pico-8 play session: hold → + tap 🅾, after a click and taps of 🅾, ❎, 🅾+❎, 🅾 in the second before t = 0

[t = 4 s] hold → ~4s, tap 🅾 ~7×
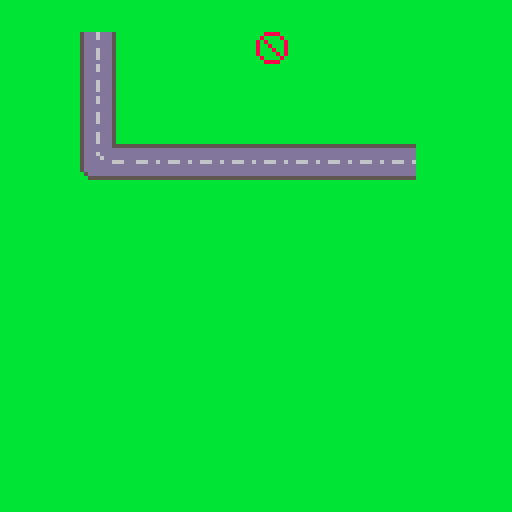

pico-8 cartridge
version 43
__lua__
function  _init() // begin

-- player spawn pos --
	sprite_xp = 63
	sprite_yp = 63
	
-- what sprite is being used --
	sprite = 0
	
-- the speed at which it moves --
	sprite_speed = 1
end

function _update() // update

-- arrow keys move user around --
	if 	btn(➡️) then
		sprite_xp += sprite_speed
		sprite = 0
		end
	if btn(⬅️) then
		sprite_xp -= sprite_speed
		sprite = 4
		end
	if btn(⬆️) then
		sprite_yp -= sprite_speed
		sprite = 2
		end
	if btn(⬇️) then
		sprite_yp += sprite_speed
		sprite = 6
		end
	end

function _draw() // last thing

-- any map that isn't coloured
-- is coloured by this -- 
	cls(11)
	
-- loads the map --		
	map()
	
-- loads our sprite on top of
-- the map --		
	spr(sprite ,sprite_xp, sprite_yp, 2, 2)
	
	-- gets the players
	-- position  on the map --
	
	sprite_pos = mget(flr((sprite_xp+8)/8),flr((sprite_yp+8)/8))
	
	-- if the player goes onto
	-- a road, their speed increases
	
	if (sprite_pos == 11) or
	(sprite_pos == 12) or
	(sprite_pos == 27) or
	(sprite_pos == 28) or
	(sprite_pos == 43) or
	(sprite_pos == 44) or
	(sprite_pos == 45) or
	(sprite_pos == 59) or
	(sprite_pos == 60) or
	(sprite_pos == 61) or
	(sprite_pos == 62) then	
		sprite_speed = 2
	else
		sprite_speed = 1
	end
end
__gfx__
0000000000000000000000000000000000000000000000000000008888800000000000000000000000888800bbbb5ddddddd5bbbbbbbbbbbbbbbbbbb00000000
0000000000000000000000000000000000000000000000000000008888800000000000000000000008000080bbbb5ddd6ddd5bbbbbbbbbbbbbbbbbbb00000000
00000000000000000000008ddd80000000000000000000000000008ccc800000000000000000000080800008bbbb5ddd6ddd5bbbbbbbbbbbbbbbbbbb00000000
0000000000000000000000ccccc0000000000000000000000000008888800000000000000000000080080008bbbb5ddd6ddd5bbbbbbbbbbbbbbbbbbb00000000
0000000000000000000000ccccc0000000000000000000000000008888800000000000000000000080008008bbbb5ddddddd5bbbbbbbbbbbbbbbbbbb00000000
0000000000000000000000888880000000000000000000000000008888800000000000000000000080000808bbbb5ddddddd5bbbbbbbbbbbbbbbbbbb00000000
0008888888800000000000888880000000000888888880000000008888800000000000000000000008000080bbbb5ddd6ddd5bbbbbbbbbbbbbbbbbbb00000000
008c88cc8ccc000000000088888000000000ccc8cc88c8000000008888800000000000000000000000888800bbbb5ddd6ddd5bbbbbbbbbbbbbbbbbbb00000000
00c888cc8cccc0000000008888800000000cccc8cc888c000000008888800000000000000000000000000000bbbb5ddd6ddd5bbbbbbbbbbbbbbbbbbb00000000
8888888888888d00000000888880000000d88888888888880000008888800000000000000000000000000000bbbb5ddd6ddd5bbbbbbbbbbbbbbbbbbb00000000
8888888888888800000000888880000000888888888888880000008888800000000000000000000000000000bbbb5ddddddd5bbbbbbbbbbbbbbbbbbb00000000
111888888881110000000088888000000011188888888111000000ccccc00000000000000000000000000000bbbb5ddddddd5bbbbbbbbbbbbbbbbbbb00000000
151000000001510000000088888000000015100000000151000000ccccc00000000000000000000000000000bbbb5ddd6ddd5bbbbbbbbbbbbbbbbbbb00000000
11100000000111000000008ccc80000000111000000001110000008ddd800000000000000000000000000000bbbb5ddd6ddd5bbbbbbbbbbbbbbbbbbb00000000
0000000000000000000000888880000000000000000000000000000000000000000000000000000000000000bbbb5ddd6ddd5bbbbbbbbbbbbbbbbbbb00000000
0000000000000000000000888880000000000000000000000000000000000000000000000000000000000000bbbb5ddddddd5bbbbbbbbbbbbbbbbbbb00000000
0000000000000000000000000000000000000000000000000000000000000000000000000000000000000000bbbb5ddddddd5bbbbbbbbbbbbbbbbbbb00000000
0000000000000000000000000000000000000000000000000000000000000000000000000000000000000000bbbb5ddd6ddd5bbbbbbbbbbbbbbbbbbb00000000
0000000000000000000000000000000000000000000000000000000000000000000000000000000000000000bbbb5ddd6ddd5bbbbbbbbbbbbbbbbbbb00000000
0000000000000000000000000000000000000000000000000000000000000000000000000000000000000000bbbb5ddd6ddd5bbbbbbbbbbbbbbbbbbb00000000
0000000000000000000000000000000000000000000000000000000000000000000000000000000000000000bbbb5ddddddd5555555555555555555500000000
0000000000000000000000000000000000000000000000000000000000000000000000000000000000000000bbbb5ddddddddddddddddddddddddddd00000000
0000000000000000000000000000000000000000000000000000000000000000000000000000000000000000bbbb5ddd6ddddddddddddddddddddddd00000000
0000000000000000000000000000000000000000000000000000000000000000000000000000000000000000bbbb5dddd6dddddddddddddddddddddd00000000
0000000000000000000000000000000000000000000000000000000000000000000000000000000000000000bbbb5ddddddd666ddd666dd666dd666d00000000
0000000000000000000000000000000000000000000000000000000000000000000000000000000000000000bbbb5ddddddddddddddddddddddddddd00000000
0000000000000000000000000000000000000000000000000000000000000000000000000000000000000000bbbb5ddddddddddddddddddddddddddd00000000
0000000000000000000000000000000000000000000000000000000000000000000000000000000000000000bbbbb5dddddddddddddddddddddddddd00000000
0000000000000000000000000000000000000000000000000000000000000000000000000000000000000000bbbbbb5555555555555555555555555500000000
0000000000000000000000000000000000000000000000000000000000000000000000000000000000000000bbbbbbbbbbbbbbbbbbbbbbbbbbbbbbbb00000000
0000000000000000000000000000000000000000000000000000000000000000000000000000000000000000bbbbbbbbbbbbbbbbbbbbbbbbbbbbbbbb00000000
0000000000000000000000000000000000000000000000000000000000000000000000000000000000000000bbbbbbbbbbbbbbbbbbbbbbbbbbbbbbbb00000000
__map__
1d1e1d1e1d1e1d1d1e1d1e1d1e1d1e1d1d1d1d1d1d1d1d1d1d1d1d1d1d1d1d1d1d1d1d1d1d1d000000000000000000000000000000000000000000000000000000000000000000000000000000000000000000000000000000000000000000000000000000000000000000000000000000000000000000000000000000000000
0d0e1b1c0d0e0d0e0a0d0e0d0e0d0e1d1d1d1d1d1d1d1d1d1d1d1d1d1d1d1d1d1d1d1d1d1d1d000000000000000000000000000000000000000000000000000000000000000000000000000000000000000000000000000000000000000000000000000000000000000000000000000000000000000000000000000000000000
1d1e1b1c1d1e1d0e0e1d1e1d1e1d1e1d1d1d1d1d1d1d1d1d1d1d1d1d1d1d1d1d1d1d1d1d1d1d000000000000000000000000000000000000000000000000000000000000000000000000000000000000000000000000000000000000000000000000000000000000000000000000000000000000000000000000000000000000
0d0e1b1c0d0e0d0e0e0d0e0d0e0d0e1d1d1d1d1d1d1d1d1d1d1d1d1d1d1d1d1d1d1d1d1d1d1d000000000000000000000000000000000000000000000000000000000000000000000000000000000000000000000000000000000000000000000000000000000000000000000000000000000000000000000000000000000000
1d1e2b2c2d2d2d2d2d2d2d2d2d1d1d1d1d1d1d1d1d1d1d1d1d1d1d1d1d1d1d1d1d1d1d1d1d1d000000000000000000000000000000000000000000000000000000000000000000000000000000000000000000000000000000000000000000000000000000000000000000000000000000000000000000000000000000000000
0e0d3b3c3d3d3d3d3d3d3d3d3d0d0e1d1d1d1d1d1d1d1d1d1d1d1d1d1d1d1d1d1d1d1d1d1d1d000000000000000000000000000000000000000000000000000000000000000000000000000000000000000000000000000000000000000000000000000000000000000000000000000000000000000000000000000000000000
1e1d1e1d1e1d1e1d1e1d1e1d1e1d1e1d1d1d1d1d1d1d1d1d1d1d1d1d1d1d1d1d1d1d1d1d1d1d000000000000000000000000000000000000000000000000000000000000000000000000000000000000000000000000000000000000000000000000000000000000000000000000000000000000000000000000000000000000
0e0d0e0d0e0d0e0d0e0d0e0d0e0d0e1d1d1d1d1d1d1d1d1d1d1d1d1d1d1d1d1d1d1d1d1d1d1d000000000000000000000000000000000000000000000000000000000000000000000000000000000000000000000000000000000000000000000000000000000000000000000000000000000000000000000000000000000000
1e1d1e1d1e1d1e1d1e1d1e1d1e1d1e1d1d1d1d1d1d1d1d1d1d1d1d1d1d1d1d1d1d1d1d1d1d1d000000000000000000000000000000000000000000000000000000000000000000000000000000000000000000000000000000000000000000000000000000000000000000000000000000000000000000000000000000000000
0e0d0e0d0e0d0e0d0e0d0e0d0e0d0e1d1d1d1d1d1d1d1d1d1d1d1d1d1d1d1d1d1d1d1d1d1d1d000000000000000000000000000000000000000000000000000000000000000000000000000000000000000000000000000000000000000000000000000000000000000000000000000000000000000000000000000000000000
1e1d1e1d1e1d1e1d1e1d1e1d1e1d1e1d1d1d1d1d1d1d1d1d1d1d1d1d1d1d1d1d1d1d1d1d1d1d000000000000000000000000000000000000000000000000000000000000000000000000000000000000000000000000000000000000000000000000000000000000000000000000000000000000000000000000000000000000
1d1d1d1d1d1d1d1d1d1d1d1d1d1d1d1d1d1d1d1d1d1d1d1d1d1d1d1d1d1d1d1d1d1d1d1d1d1d000000000000000000000000000000000000000000000000000000000000000000000000000000000000000000000000000000000000000000000000000000000000000000000000000000000000000000000000000000000000
1d1d1d1d1d1d1d1d1d1d1d1d1d1d1d1d1d1d1d1d1d1d1d1d1d1d1d1d1d1d1d1d1d1d1d1d1d1d000000000000000000000000000000000000000000000000000000000000000000000000000000000000000000000000000000000000000000000000000000000000000000000000000000000000000000000000000000000000
1d1d1d1d1d1d1d1d1d1d1d1d1d1d1d1d1d1d1d1d1d1d1d1d1d1d1d1d1d1d1d1d1d1d1d1d1d1d000000000000000000000000000000000000000000000000000000000000000000000000000000000000000000000000000000000000000000000000000000000000000000000000000000000000000000000000000000000000
